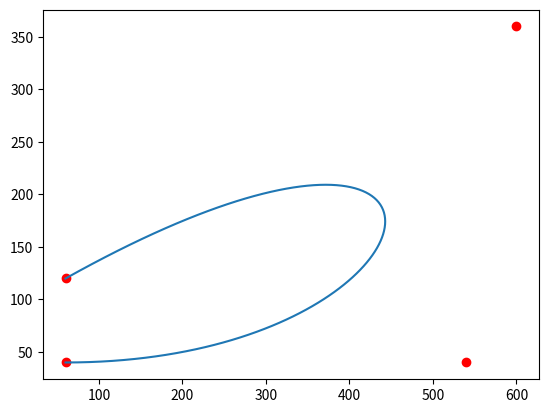

This chart was generated by the following Python code: (Note: this script raises an exception after producing the figure.)
import numpy as np
import matplotlib.pyplot as plt
import pandas as pd
from scipy import spatial



class Robot():
    def __init__(self, x, y, theta, xdot=0, ydot=0, thetadot=0):
        self.actions = [1,2,3,4,5]
        self.model = pd.DataFrame(data=np.array([[1, 0, 0, 0,  0, 10,        0, 0, 0, 0],
                                                 [2, 0, 0, 0, -4,  6,  np.pi/4, 0, 0, 0],
                                                 [2, 1, 0, 0, -4,  7,  np.pi/4, 0, 0, 0.1],#extra data for testing
                                                 [3, 0, 0, 0,  4,  6, -np.pi/4, 0, 0, 0],
                                                 [4, 0, 0, 0,  0,  0,  np.pi/2, 0, 0, 0],
                                                 [5, 0, 0, 0,  0,  0, -np.pi/2, 0, 0, 0]]),
                                  columns = ["action", "xdot", "ydot", "thetadot", "dx","dy","dtheta","dxdot","dydot","dthetadot"])
        self.x = x
        self.y = y
        self.theta = theta
        self.xdot = xdot
        self.ydot = ydot
        self.thetadot = thetadot

    def predict(self, state, action, mode = 'state'):
        assert(action in self.actions)
        relevant_data = self.model[self.model['action']==action]
        N = len(relevant_data)
        query = np.array([state['xdot'], state['ydot'], state['thetadot']]).T


        x = relevant_data[['xdot','ydot', 'thetadot']]-query
        weights = np.diag(np.array(np.sqrt(self.kernel((x['xdot'])**2 + (x['ydot'])**2 + (x['thetadot'])**2)))) #would be subtracted for distance but already subtracted query
        # we could also scale the effect of certain features
        query = np.hstack((query,np.ones((1,1))))
        x = np.array(x)
        x = np.hstack((x,np.ones((N,1))))
        y = np.array(relevant_data[['dx', 'dy', 'dtheta', 'dxdot', 'dydot', 'dthetadot']])
        z = weights @ x
        v = weights @ y
        lamb = np.diag(np.repeat(1,4)*1e-6)#4  = num_columns in x + 1, ridge 
        zpseudo = np.linalg.inv((z.T @ z)+lamb) @ z.T
        delta = query @ zpseudo @ v
        if mode=='delta':
            return delta
        if mode=='state':
            new_state = pd.DataFrame(np.array([[self.x+delta[0][0],
                                                self.y+delta[0][1],
                                                self.theta+delta[0][2],
                                                self.xdot+delta[0][3],
                                                self.ydot+delta[0][4],
                                                self.thetadot+delta[0][5]]]),
                            columns = ['x', 'y', 'theta', 'xdot', 'ydot', 'thetadot'])
            return new_state

    def kernel(self, distance):
        return 1/(1+distance**(2))





    def update(self, state):# for hardware, this is gonna poll camera instead
        self.x = state['x']
        self.y = state['y']
        self.theta = state['theta']
        self.xdot =  state['xdot']
        self.ydot = state['ydot']
        self.thetadot = state['thetadot']

    def state(self):
        return pd.DataFrame(np.array([[self.x, self.y, self.theta, self.xdot, self.ydot, self.thetadot]]),
                            columns = ['x', 'y', 'theta', 'xdot', 'ydot', 'thetadot'])

    def __str__(self):
        return f"x:{self.x}, y:{self.y}, theta:{self.theta}, xdot:{self.xdot}, ydot:{self.ydot}, thetadot:{self.thetadot}"



class FrogPlanner():
    def __init__(self, frog, path, search_depth=3):
        self.frog = frog
        self.path = path
        self.search_depth = search_depth
        self.next_action = None


    def plan(self):
        path = self.path
        state = self.frog.state()
        for i in range(100):
            best_action, cost = self.evaluate_actions(state, self.search_depth)
            self.next_action = best_action
            self.execute()
        print((self.frog.state(), path.p3))

    def evaluate_actions(self, state, depth):
        if depth == 0:
            return None, self.path.cost(state)

        best_cost = np.inf
        best_action = None
        for action in self.frog.actions:
            next_state = self.frog.predict(state, action)
            _, cost = self.evaluate_actions(next_state, depth-1)
            if cost < best_cost:
                best_cost = cost
                best_action = action
        return best_action, best_cost


    def execute(self):
        self.frog.update(self.frog.predict(self.frog.state(), self.next_action))# need a hardware execute function for real hardware



class Bezier():
    def __init__(self, width, height):
        self.p0 = np.array([width*0.1,height*0.1])
        self.p1 = np.array([width*0.9, height*0.1])
        self.p2 = np.array([width*1, height*0.9])
        self.p3 = np.array([width*0.1, height*0.3])
        vec0=self.derivative(0)
        self.theta0 = np.arctan2(vec0[1], vec0[0])

    def curve(self,t):
        return (1-t)**3*self.p0 + \
                3*(1-t)**2*t*self.p1 + \
                3*(1-t)*t**2*self.p2 + \
                t**3*self.p3

    def derivative(self, t):
        return 3*(1-t)**2*(self.p1-self.p0) + \
               6*(1-t)*t*(self.p2-self.p1) + \
               3*t**2*(self.p3-self.p2)

    def discretize(self, num_points):
        points = np.empty((num_points,4))
        ts = np.linspace(0,1,num_points)
        for i,t in enumerate(ts):
            points[i,0:2] = self.curve(t)
            points[i,2:4] = self.derivative(t)
        return points, ts

    def plot(self, num_points):
        points,_ = self.discretize(num_points)
        plt.plot(points[:,0], points[:,1])
        plt.scatter([self.p0[0], self.p1[0], self.p2[0], self.p3[0]],
                    [self.p0[1], self.p1[1], self.p2[1], self.p3[1]],
                    color='r')


    def ang_diff(self, pose_vec, desired_vec):
        dot = np.dot(pose_vec, desired_vec)
        mag = np.linalg.norm(pose_vec) * np.linalg.norm(desired_vec)
        return np.arccos(dot/mag)


    def cost(self, pose, num_points=100):
        dist_weight = 1
        ang_weight = 5
        progression_weight = 2

        curve_points, ts = self.discretize(num_points)

        dists = spatial.distance.cdist(curve_points[:,:2], pose[['x','y']])
        dist_cost = dist_weight*np.min(dists)

        mindex = np.argmin(dists)
        min_t = ts[mindex]

        progression_cost = progression_weight * (1-min_t)

        closest_point = curve_points[mindex]
        pose_vec = np.squeeze([np.cos(pose['theta']), np.sin(pose['theta'])])
        desired_vec = closest_point[2:]
        ang_cost = ang_weight * self.ang_diff(pose_vec, desired_vec)


        return dist_cost + ang_cost + progression_cost


if __name__ == "__main__":
    width = 600
    height = 400
    path = Bezier(width, height)
    path.plot(100)
    frog = Robot(path.p0[0], path.p0[1], path.theta0, 0, 0, 0)
    planner = FrogPlanner(frog, path)
    planner.plan()
    plt.show()
